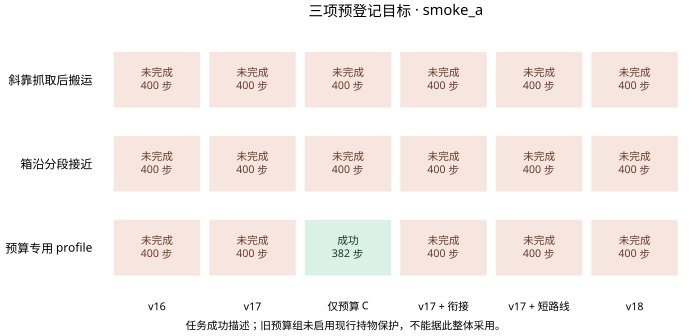

Data behind this chart, as committed beside it:
stage, version, condition, demo, comparison_profile, success, steps, result
smoke_a, v16, known13_bc_k2_noise005_demo_13000021, demo_13000021, standard, False, 400, smoke_a/v16_known13_bc_k2_noise005_demo_…
smoke_a, v17, known13_bc_k2_noise005_demo_13000021, demo_13000021, standard, False, 400, smoke_a/v17_known13_bc_k2_noise005_demo_…
smoke_a, budget, known13_bc_k2_noise005_demo_13000021, demo_13000021, standard, False, 400, smoke_a/budget_known13_bc_k2_noise005_de…
smoke_a, handoff, known13_bc_k2_noise005_demo_13000021, demo_13000021, standard, False, 400, smoke_a/handoff_known13_bc_k2_noise005_d…
smoke_a, short, known13_bc_k2_noise005_demo_13000021, demo_13000021, standard, False, 400, smoke_a/short_known13_bc_k2_noise005_dem…
smoke_a, v18, known13_bc_k2_noise005_demo_13000021, demo_13000021, standard, False, 400, smoke_a/v18_known13_bc_k2_noise005_demo_…
smoke_a, v16, known13_full_s41_noise005_demo_13000022, demo_13000022, standard, False, 400, smoke_a/v16_known13_full_s41_noise005_de…
smoke_a, v17, known13_full_s41_noise005_demo_13000022, demo_13000022, standard, False, 400, smoke_a/v17_known13_full_s41_noise005_de…
smoke_a, budget, known13_full_s41_noise005_demo_13000022, demo_13000022, standard, False, 400, smoke_a/budget_known13_full_s41_noise005…
smoke_a, handoff, known13_full_s41_noise005_demo_13000022, demo_13000022, standard, False, 400, smoke_a/handoff_known13_full_s41_noise00…
smoke_a, short, known13_full_s41_noise005_demo_13000022, demo_13000022, standard, False, 400, smoke_a/short_known13_full_s41_noise005_…
smoke_a, v18, known13_full_s41_noise005_demo_13000022, demo_13000022, standard, False, 400, smoke_a/v18_known13_full_s41_noise005_de…
smoke_a, v16, clearance_profile_6000005, demo_6000005, clearance_only_parent, False, 400, smoke_a/v16_clearance_profile_6000005/re…
smoke_a, v17, clearance_profile_6000005, demo_6000005, clearance_only_parent, False, 400, smoke_a/v17_clearance_profile_6000005/re…
smoke_a, budget, clearance_profile_6000005, demo_6000005, clearance_only_parent, True, 382, smoke_a/budget_clearance_profile_6000005…
smoke_a, handoff, clearance_profile_6000005, demo_6000005, clearance_only_parent, False, 400, smoke_a/handoff_clearance_profile_600000…
smoke_a, short, clearance_profile_6000005, demo_6000005, clearance_only_parent, False, 400, smoke_a/short_clearance_profile_6000005/…
smoke_a, v18, clearance_profile_6000005, demo_6000005, clearance_only_parent, False, 400, smoke_a/v18_clearance_profile_6000005/re…
